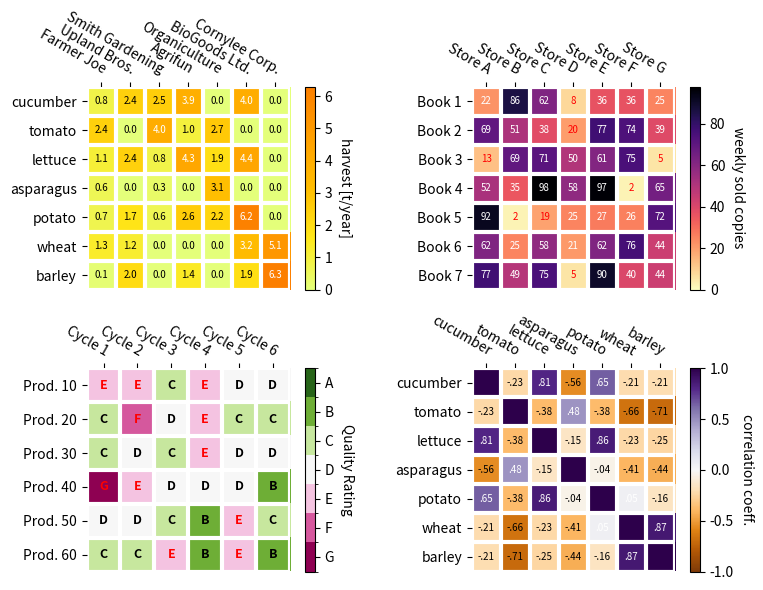

Here is the Python script that generated this plot:
import numpy as np
import matplotlib
import matplotlib.pyplot as plt



vegetables = ["cucumber", "tomato", "lettuce", "asparagus",
              "potato", "wheat", "barley"]
farmers = ["Farmer Joe", "Upland Bros.", "Smith Gardening",
           "Agrifun", "Organiculture", "BioGoods Ltd.", "Cornylee Corp."]

harvest = np.array([[0.8, 2.4, 2.5, 3.9, 0.0, 4.0, 0.0],
                    [2.4, 0.0, 4.0, 1.0, 2.7, 0.0, 0.0],
                    [1.1, 2.4, 0.8, 4.3, 1.9, 4.4, 0.0],
                    [0.6, 0.0, 0.3, 0.0, 3.1, 0.0, 0.0],
                    [0.7, 1.7, 0.6, 2.6, 2.2, 6.2, 0.0],
                    [1.3, 1.2, 0.0, 0.0, 0.0, 3.2, 5.1],
                    [0.1, 2.0, 0.0, 1.4, 0.0, 1.9, 6.3]])

def heatmap(data, row_labels, col_labels, ax=None,
            cbar_kw={}, cbarlabel="", **kwargs):
    """
    Create a heatmap from a numpy array and two lists of labels.

    Parameters
    ----------
    data
        A 2D numpy array of shape (M, N).
    row_labels
        A list or array of length M with the labels for the rows.
    col_labels
        A list or array of length N with the labels for the columns.
    ax
        A `matplotlib.axes.Axes` instance to which the heatmap is plotted.  If
        not provided, use current axes or create a new one.  Optional.
    cbar_kw
        A dictionary with arguments to `matplotlib.Figure.colorbar`.  Optional.
    cbarlabel
        The label for the colorbar.  Optional.
    **kwargs
        All other arguments are forwarded to `imshow`.
    """

    if not ax:
        ax = plt.gca()

    # Plot the heatmap
    im = ax.imshow(data, **kwargs)

    # Create colorbar
    cbar = ax.figure.colorbar(im, ax=ax, **cbar_kw)
    cbar.ax.set_ylabel(cbarlabel, rotation=-90, va="bottom")

    # Show all ticks and label them with the respective list entries.
    ax.set_xticks(np.arange(data.shape[1]), labels=col_labels)
    ax.set_yticks(np.arange(data.shape[0]), labels=row_labels)

    # Let the horizontal axes labeling appear on top.
    ax.tick_params(top=True, bottom=False,
                   labeltop=True, labelbottom=False)

    # Rotate the tick labels and set their alignment.
    plt.setp(ax.get_xticklabels(), rotation=-30, ha="right",
             rotation_mode="anchor")

    # Turn spines off and create white grid.
    ax.spines[:].set_visible(False)

    ax.set_xticks(np.arange(data.shape[1]+1)-.5, minor=True)
    ax.set_yticks(np.arange(data.shape[0]+1)-.5, minor=True)
    ax.grid(which="minor", color="w", linestyle='-', linewidth=3)
    ax.tick_params(which="minor", bottom=False, left=False)

    return im, cbar


def annotate_heatmap(im, data=None, valfmt="{x:.2f}",
                     textcolors=("black", "white"),
                     threshold=None, **textkw):
    """
    A function to annotate a heatmap.

    Parameters
    ----------
    im
        The AxesImage to be labeled.
    data
        Data used to annotate.  If None, the image's data is used.  Optional.
    valfmt
        The format of the annotations inside the heatmap.  This should either
        use the string format method, e.g. "$ {x:.2f}", or be a
        `matplotlib.ticker.Formatter`.  Optional.
    textcolors
        A pair of colors.  The first is used for values below a threshold,
        the second for those above.  Optional.
    threshold
        Value in data units according to which the colors from textcolors are
        applied.  If None (the default) uses the middle of the colormap as
        separation.  Optional.
    **kwargs
        All other arguments are forwarded to each call to `text` used to create
        the text labels.
    """

    if not isinstance(data, (list, np.ndarray)):
        data = im.get_array()

    # Normalize the threshold to the images color range.
    if threshold is not None:
        threshold = im.norm(threshold)
    else:
        threshold = im.norm(data.max())/2.

    # Set default alignment to center, but allow it to be
    # overwritten by textkw.
    kw = dict(horizontalalignment="center",
              verticalalignment="center")
    kw.update(textkw)

    # Get the formatter in case a string is supplied
    if isinstance(valfmt, str):
        valfmt = matplotlib.ticker.StrMethodFormatter(valfmt)

    # Loop over the data and create a `Text` for each "pixel".
    # Change the text's color depending on the data.
    texts = []
    for i in range(data.shape[0]):
        for j in range(data.shape[1]):
            kw.update(color=textcolors[int(im.norm(data[i, j]) > threshold)])
            text = im.axes.text(j, i, valfmt(data[i, j], None), **kw)
            texts.append(text)

    return texts

np.random.seed(19680801)

fig, ((ax, ax2), (ax3, ax4)) = plt.subplots(2, 2, figsize=(8, 6))

# Replicate the above example with a different font size and colormap.

im, _ = heatmap(harvest, vegetables, farmers, ax=ax,
                cmap="Wistia", cbarlabel="harvest [t/year]")
annotate_heatmap(im, valfmt="{x:.1f}", size=7)

# Create some new data, give further arguments to imshow (vmin),
# use an integer format on the annotations and provide some colors.

data = np.random.randint(2, 100, size=(7, 7))
y = ["Book {}".format(i) for i in range(1, 8)]
x = ["Store {}".format(i) for i in list("ABCDEFG")]
im, _ = heatmap(data, y, x, ax=ax2, vmin=0,
                cmap="magma_r", cbarlabel="weekly sold copies")
annotate_heatmap(im, valfmt="{x:d}", size=7, threshold=20,
                 textcolors=("red", "white"))

# Sometimes even the data itself is categorical. Here we use a
# `matplotlib.colors.BoundaryNorm` to get the data into classes
# and use this to colorize the plot, but also to obtain the class
# labels from an array of classes.

data = np.random.randn(6, 6)
y = ["Prod. {}".format(i) for i in range(10, 70, 10)]
x = ["Cycle {}".format(i) for i in range(1, 7)]

qrates = list("ABCDEFG")
norm = matplotlib.colors.BoundaryNorm(np.linspace(-3.5, 3.5, 8), 7)
fmt = matplotlib.ticker.FuncFormatter(lambda x, pos: qrates[::-1][norm(x)])

im, _ = heatmap(data, y, x, ax=ax3,
                cmap=plt.get_cmap("PiYG", 7), norm=norm,
                cbar_kw=dict(ticks=np.arange(-3, 4), format=fmt),
                cbarlabel="Quality Rating")

annotate_heatmap(im, valfmt=fmt, size=9, fontweight="bold", threshold=-1,
                 textcolors=("red", "black"))

# We can nicely plot a correlation matrix. Since this is bound by -1 and 1,
# we use those as vmin and vmax. We may also remove leading zeros and hide
# the diagonal elements (which are all 1) by using a
# `matplotlib.ticker.FuncFormatter`.

corr_matrix = np.corrcoef(harvest)
im, _ = heatmap(corr_matrix, vegetables, vegetables, ax=ax4,
                cmap="PuOr", vmin=-1, vmax=1,
                cbarlabel="correlation coeff.")


def func(x, pos):
    return "{:.2f}".format(x).replace("0.", ".").replace("1.00", "")

annotate_heatmap(im, valfmt=matplotlib.ticker.FuncFormatter(func), size=7)


plt.tight_layout()
plt.show()